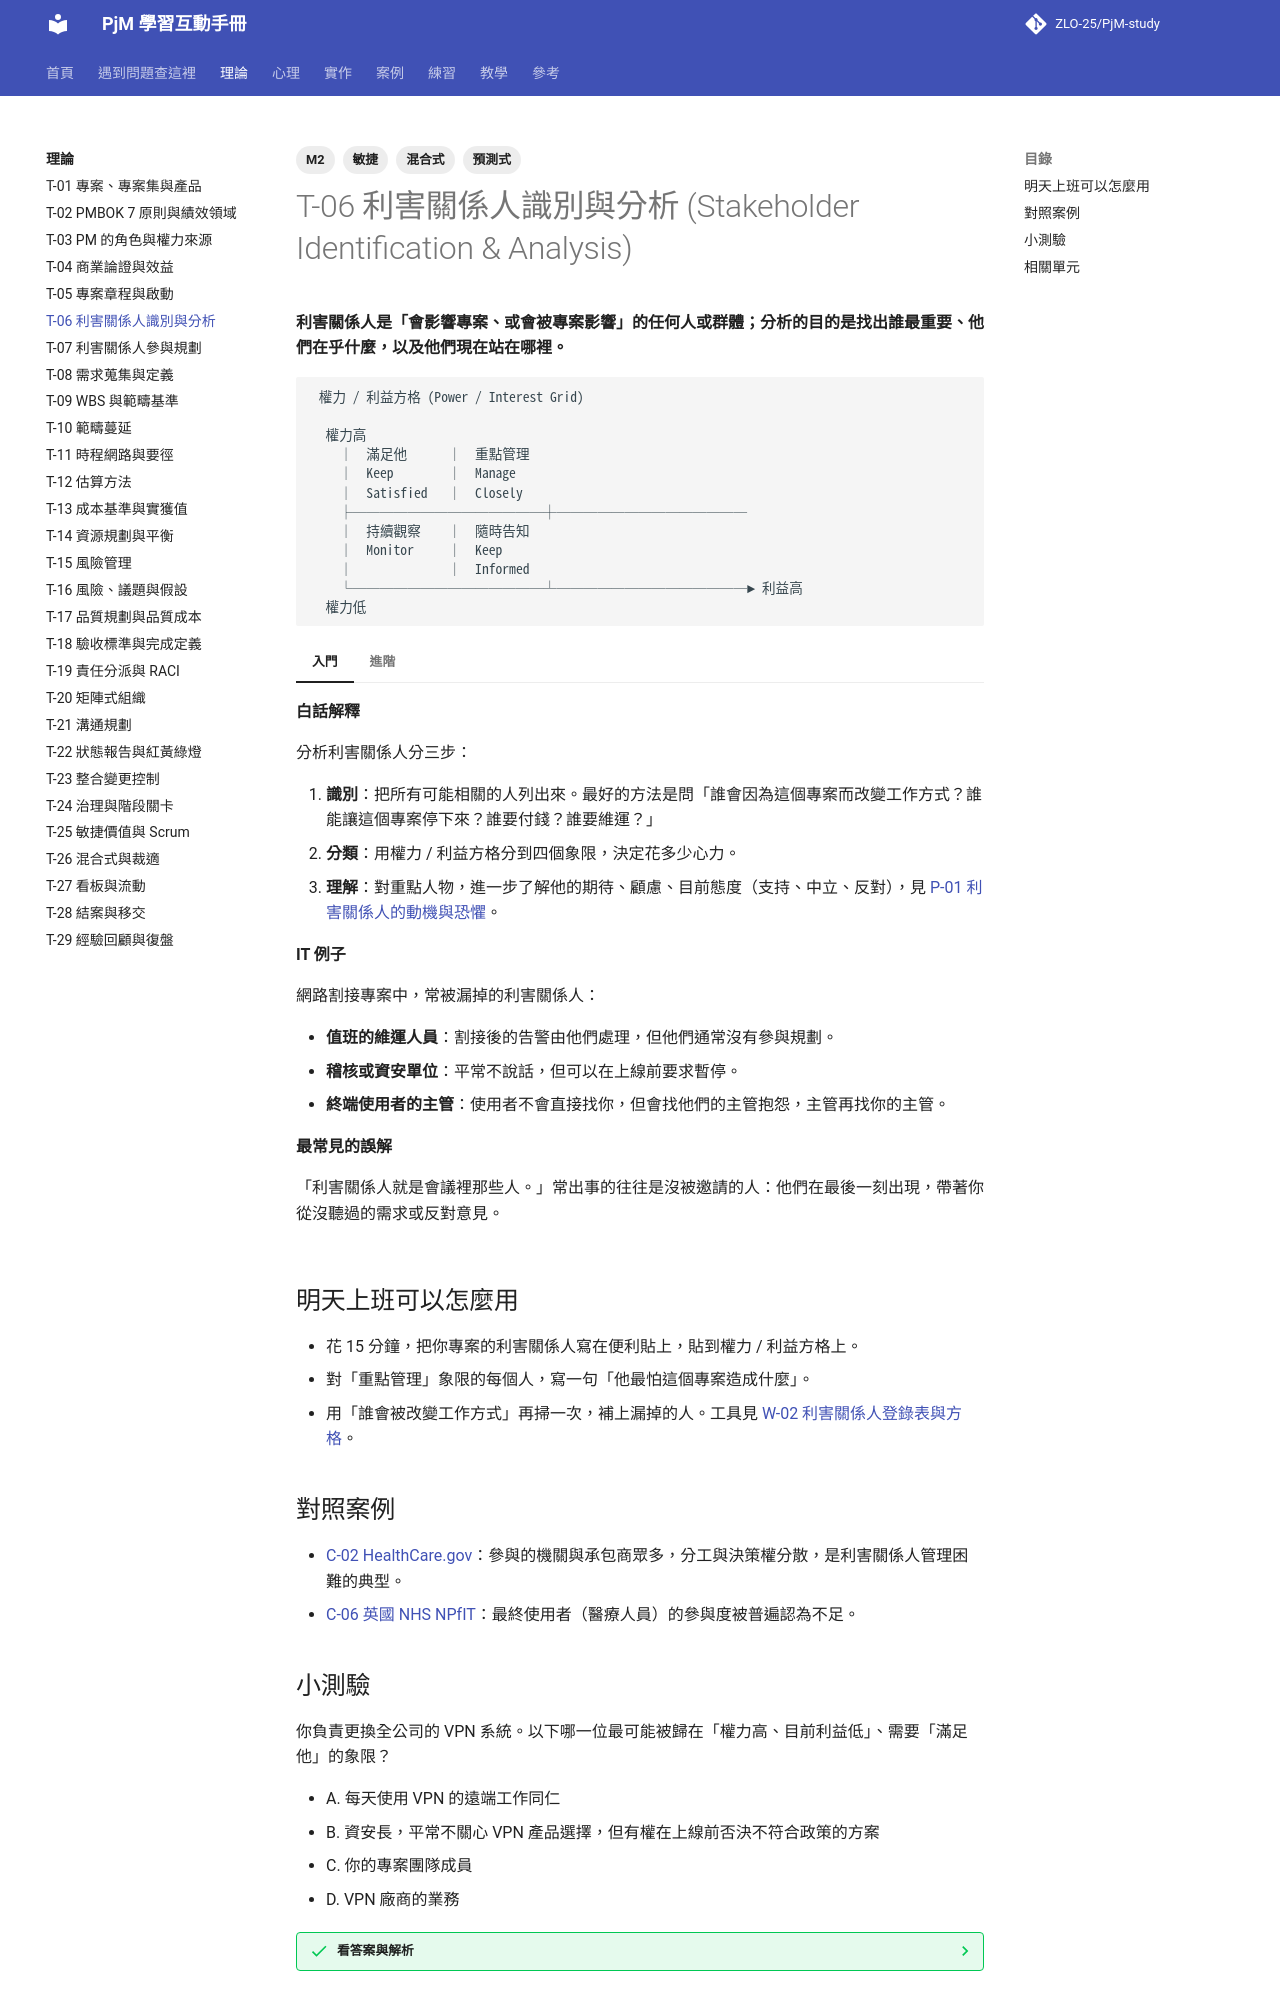

repository: ZLO-25/PjM-study · page: theory/T-06-stakeholder-analysis/index.html · generator: mkdocs

---
title: T-06 利害關係人識別與分析
tags: [M2, 預測式, 敏捷, 混合式]
---

# T-06 利害關係人識別與分析 (Stakeholder Identification & Analysis)

**利害關係人是「會影響專案、或會被專案影響」的任何人或群體；分析的目的是找出誰最重要、他們在乎什麼，以及他們現在站在哪裡。**

```text
 權力 / 利益方格 (Power / Interest Grid)

  權力高
    │  滿足他      │  重點管理
    │  Keep        │  Manage
    │  Satisfied   │  Closely
    ├──────────────┼──────────────
    │  持續觀察    │  隨時告知
    │  Monitor     │  Keep
    │              │  Informed
    └──────────────┴──────────────► 利益高
  權力低
```

=== "入門"

    **白話解釋**

    分析利害關係人分三步：

    1. **識別**：把所有可能相關的人列出來。最好的方法是問「誰會因為這個專案而改變工作方式？誰能讓這個專案停下來？誰要付錢？誰要維運？」
    2. **分類**：用權力 / 利益方格分到四個象限，決定花多少心力。
    3. **理解**：對重點人物，進一步了解他的期待、顧慮、目前態度（支持、中立、反對），見 [P-01 利害關係人的動機與恐懼](../psychology/P-01-stakeholder-motives.md)。

    **IT 例子**

    網路割接專案中，常被漏掉的利害關係人：

    - **值班的維運人員**：割接後的告警由他們處理，但他們通常沒有參與規劃。
    - **稽核或資安單位**：平常不說話，但可以在上線前要求暫停。
    - **終端使用者的主管**：使用者不會直接找你，但會找他們的主管抱怨，主管再找你的主管。

    **最常見的誤解**

    「利害關係人就是會議裡那些人。」常出事的往往是沒被邀請的人：他們在最後一刻出現，帶著你從沒聽過的需求或反對意見。

=== "進階"

    **取捨與兩難**

    - 方格是靜態的，但人的權力和利益會變。組織改組、專案進入上線階段時，原本「持續觀察」的人可能突然變成「重點管理」。
    - 把利害關係人的分析寫成文件有風險：寫著「某主管：反對、權力高」的表格如果被看到，會造成很大的傷害。敏感的分析通常只留在 PM 自己的筆記裡，對外的登錄表只寫中性的資訊。

    **跨主題的互動**

    - 分析之後要接著規劃怎麼讓他們參與，見 [T-07 利害關係人參與規劃](T-07-stakeholder-engagement.md)。
    - 利害關係人的需求是需求蒐集的來源，見 [T-08 需求蒐集與定義](T-08-requirements.md)。

    **資深 PM 怎麼判斷**

    資深 PM 會特別注意「權力高、但看起來利益低」的人。他們現在不在乎，不代表之後不會出手；而一旦出手，往往是在專案最脆弱的時候。

## 明天上班可以怎麼用

- 花 15 分鐘，把你專案的利害關係人寫在便利貼上，貼到權力 / 利益方格上。
- 對「重點管理」象限的每個人，寫一句「他最怕這個專案造成什麼」。
- 用「誰會被改變工作方式」再掃一次，補上漏掉的人。工具見 [W-02 利害關係人登錄表與方格](../practice/W-02-stakeholder-register.md)。

## 對照案例

- [C-02 HealthCare.gov](../cases/C-02-healthcare-gov.md)：參與的機關與承包商眾多，分工與決策權分散，是利害關係人管理困難的典型。
- [C-06 英國 NHS NPfIT](../cases/C-06-nhs-npfit.md)：最終使用者（醫療人員）的參與度被普遍認為不足。
